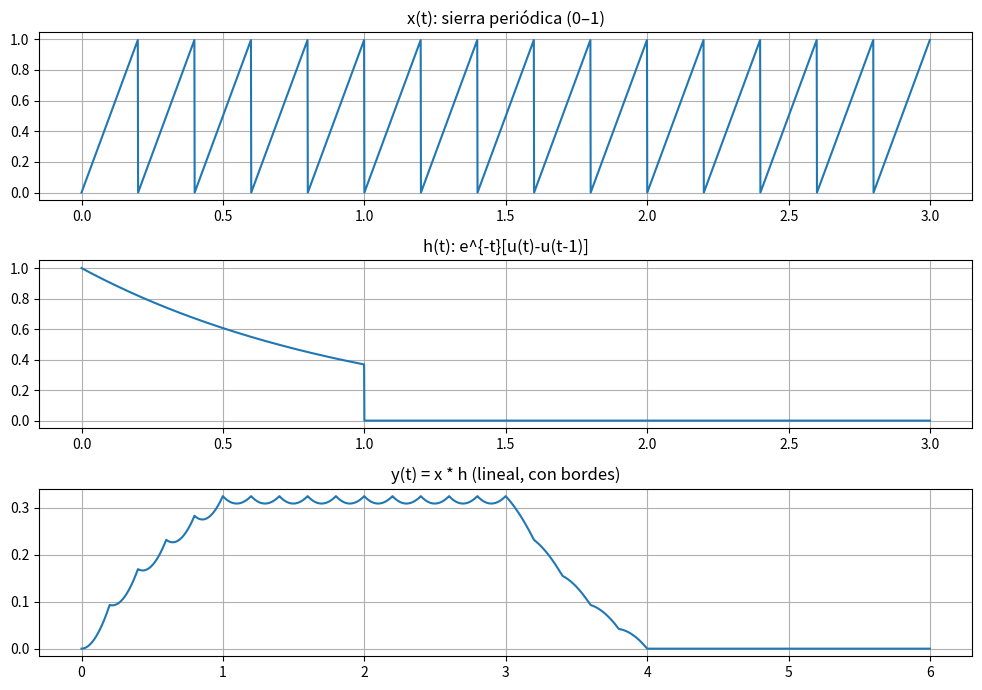

Write the Python code that produced this figure.
import numpy as np
import matplotlib.pyplot as plt
from scipy import signal

# Parámetros
fs = 1000
dt = 1/fs
T_total = 3.0                      # > 1 s para ver régimen
t = np.arange(0, T_total, dt)
f = 5                              # Hz (mismo que antes)

# Señal periódica
sierra = signal.sawtooth(2*np.pi*f*t)    # [-1,1]
sierra_n = (sierra+1)/2                  # [0,1]  <<— igual que en Paso 1

# Escalón unitario
u = lambda x: np.where(x >= 0, 1, 0)

# Respuesta al impulso 
x_exp_dec = np.exp(-t) * (u(t) - u(t - 1))   # e^{-t}[u(t)-u(t-1)]

# === Convolución continua aproximada ===
y = np.convolve(sierra_n, x_exp_dec, mode='full') * dt
t_y = np.arange(t[0]+t[0], t[-1]+t[-1]+dt, dt)[:len(y)]

# --- Gráficos generales ---
plt.figure(figsize=(10,7))
plt.subplot(3,1,1); plt.plot(t, sierra_n);      plt.title('x(t): sierra periódica (0–1)');       plt.grid(True)
plt.subplot(3,1,2); plt.plot(t, x_exp_dec); plt.title('h(t): e^{-t}[u(t)-u(t-1)]');            plt.grid(True)
plt.subplot(3,1,3); plt.plot(t_y, y);       plt.title('y(t) = x * h (lineal, con bordes)');    plt.grid(True)
plt.tight_layout(); plt.show()


